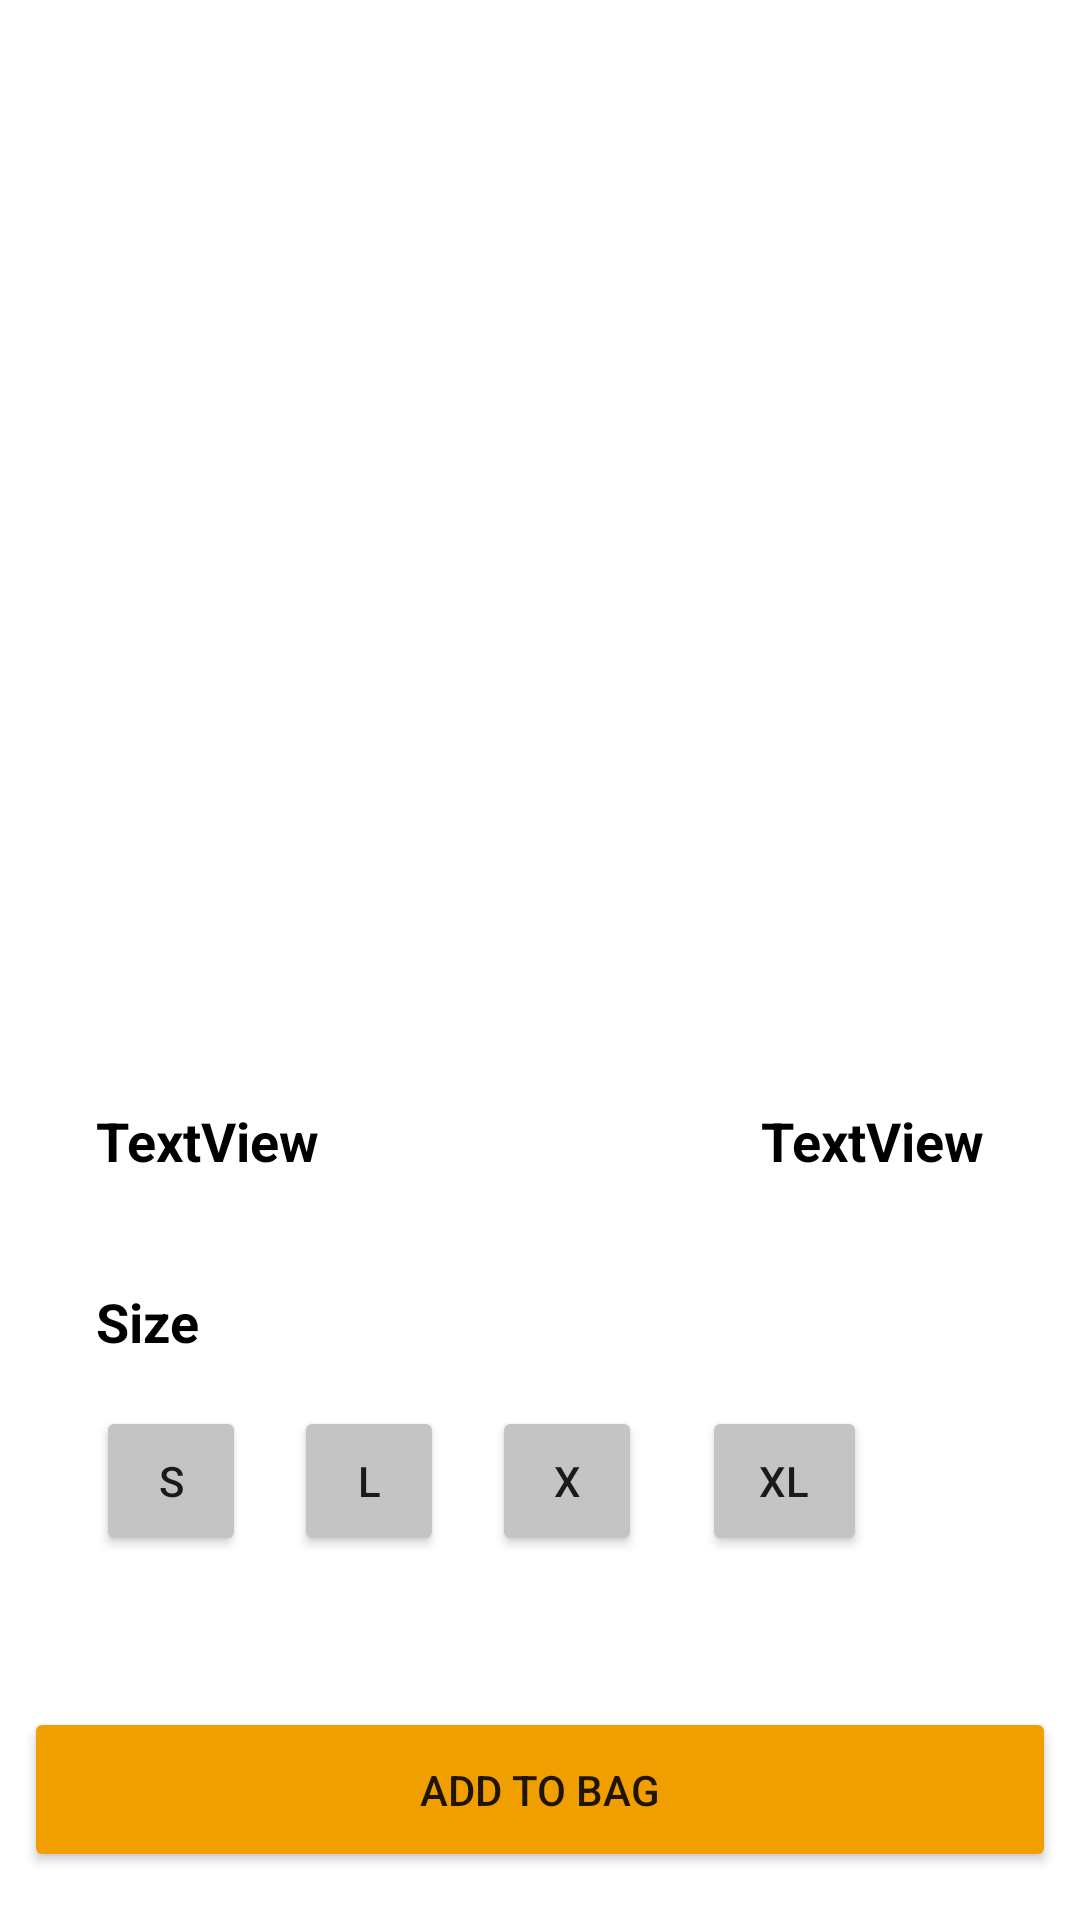

Android layout source for this screen:
<!-- AndroidManifest.xml: application theme Theme.Ontap2 -->
<!-- res/layout/activity_detail.xml -->
<?xml version="1.0" encoding="utf-8"?>
<androidx.constraintlayout.widget.ConstraintLayout xmlns:android="http://schemas.android.com/apk/res/android"
    xmlns:app="http://schemas.android.com/apk/res-auto"
    xmlns:tools="http://schemas.android.com/tools"
    android:layout_width="match_parent"
    android:layout_height="match_parent"
    tools:context=".DetailActivity">

    <TextView
        android:id="@+id/detail_name"
        android:layout_width="0dp"
        android:layout_height="wrap_content"
        android:layout_marginStart="32dp"
        android:layout_marginTop="48dp"
        android:text="TextView"
        android:textColor="@color/black"
        android:textSize="18sp"
        android:textStyle="bold"
        app:layout_constraintStart_toStartOf="parent"
        app:layout_constraintTop_toBottomOf="@+id/detail_img" />

    <TextView
        android:id="@+id/detail_price"
        android:layout_width="wrap_content"
        android:layout_height="wrap_content"
        android:layout_marginEnd="32dp"
        android:text="TextView"
        android:textColor="@color/black"
        android:textSize="18sp"
        android:textStyle="bold"
        app:layout_constraintBottom_toBottomOf="@+id/detail_name"
        app:layout_constraintEnd_toEndOf="parent"
        app:layout_constraintTop_toTopOf="@+id/detail_name" />

    <ImageView
        android:id="@+id/detail_img"
        android:layout_width="0dp"
        android:layout_height="304dp"
        android:layout_marginStart="8dp"
        android:layout_marginTop="16dp"
        android:layout_marginEnd="8dp"
        app:layout_constraintEnd_toEndOf="parent"
        app:layout_constraintHorizontal_bias="1.0"
        app:layout_constraintStart_toStartOf="parent"
        app:layout_constraintTop_toTopOf="parent"
        tools:srcCompat="@tools:sample/avatars" />

    <Button
        android:id="@+id/btnAdd"
        android:layout_width="0dp"
        android:layout_height="55dp"
        android:layout_marginStart="8dp"
        android:layout_marginEnd="8dp"
        android:layout_marginBottom="16dp"
        android:backgroundTint="#F19F00"
        android:text="Add to Bag"
        app:layout_constraintBottom_toBottomOf="parent"
        app:layout_constraintEnd_toEndOf="parent"
        app:layout_constraintStart_toStartOf="parent" />

    <TextView
        android:id="@+id/textView6"
        android:layout_width="0dp"
        android:layout_height="wrap_content"
        android:layout_marginTop="36dp"
        android:text="Size"
        android:textColor="@color/black"
        android:textSize="18sp"
        android:textStyle="bold"
        app:layout_constraintEnd_toEndOf="@+id/detail_name"
        app:layout_constraintHorizontal_bias="0.0"
        app:layout_constraintStart_toStartOf="@+id/detail_name"
        app:layout_constraintTop_toBottomOf="@+id/detail_name" />

    <Button
        android:id="@+id/button2"
        android:layout_width="50dp"
        android:layout_height="50dp"
        android:layout_marginTop="16dp"
        android:backgroundTint="#C4C4C4"
        android:text="S"
        app:layout_constraintEnd_toEndOf="@+id/textView6"
        app:layout_constraintHorizontal_bias="0.0"
        app:layout_constraintStart_toStartOf="@+id/textView6"
        app:layout_constraintTop_toBottomOf="@+id/textView6" />

    <Button
        android:id="@+id/button3"
        android:layout_width="50dp"
        android:layout_height="50dp"
        android:layout_marginStart="16dp"
        android:backgroundTint="#C4C4C4"
        android:text="L"
        app:layout_constraintBottom_toBottomOf="@+id/button2"
        app:layout_constraintStart_toEndOf="@+id/button2"
        app:layout_constraintTop_toTopOf="@+id/button2" />

    <Button
        android:id="@+id/button4"
        android:layout_width="55dp"
        android:layout_height="50dp"
        android:layout_marginStart="20dp"
        android:backgroundTint="#C4C4C4"
        android:text="XL"
        app:layout_constraintBottom_toBottomOf="@+id/button5"
        app:layout_constraintStart_toEndOf="@+id/button5"
        app:layout_constraintTop_toTopOf="@+id/button5"
        app:layout_constraintVertical_bias="0.0" />

    <Button
        android:id="@+id/button5"
        android:layout_width="50dp"
        android:layout_height="50dp"
        android:layout_marginStart="16dp"
        android:backgroundTint="#C4C4C4"
        android:text="X"
        app:layout_constraintBottom_toBottomOf="@+id/button3"
        app:layout_constraintStart_toEndOf="@+id/button3"
        app:layout_constraintTop_toTopOf="@+id/button3"
        app:layout_constraintVertical_bias="0.0" />
</androidx.constraintlayout.widget.ConstraintLayout>
<!-- resources referenced by this layout -->
<resources>
  <style name="Theme.Ontap2" parent="Theme.MaterialComponents.DayNight.DarkActionBar">
          
          <item name="colorPrimary">@color/purple_500</item>
          <item name="colorPrimaryVariant">@color/purple_700</item>
          <item name="colorOnPrimary">@color/white</item>
          
          <item name="colorSecondary">@color/teal_200</item>
          <item name="colorSecondaryVariant">@color/teal_700</item>
          <item name="colorOnSecondary">@color/black</item>
          
          <item name="android:statusBarColor" tools:targetApi="l">?attr/colorPrimaryVariant</item>
          
  
          <item name="android:windowTranslucentStatus">true</item>
          <item name="android:windowTranslucentNavigation">true</item>
          <item name="android:windowFullscreen">false</item>
          <item name="android:windowContentOverlay">@null</item>
          <item name="android:fitsSystemWindows">false</item>
  
      </style>
  <!-- not gathered from this repository: default colours our renderer supplied (Android Studio template values) -->
  <color name="purple_500">#FF6200EE</color>
  <color name="purple_700">#FF3700B3</color>
  <color name="teal_200">#FF03DAC5</color>
  <color name="teal_700">#FF018786</color>
  <color name="black">#FF000000</color>
  <color name="white">#FFFFFFFF</color>
</resources>
